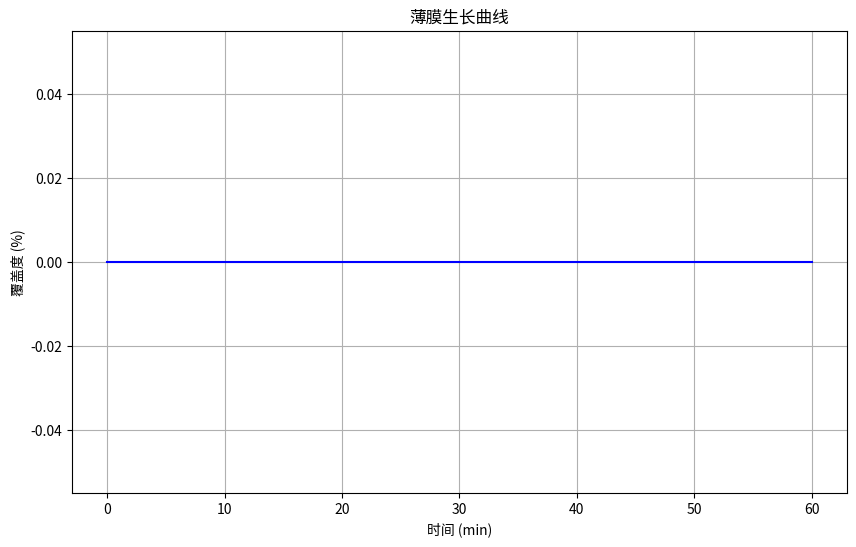
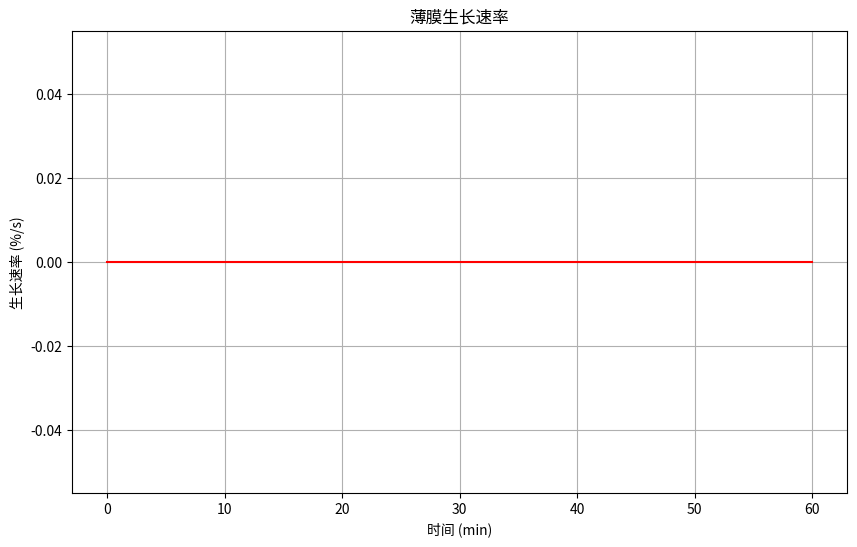

Recreate these plots in Python, in order.
import numpy as np
from scipy.integrate import odeint
import matplotlib.pyplot as plt

class NucleationGrowth:
    """成核生长模拟类"""
    
    def __init__(self, temperature=303.15):
        """
        初始化成核生长模拟
        
        Args:
            temperature: 温度（K）
        """
        self.temperature = temperature
        self.R = 8.314  # 气体常数
        
        # 成核参数
        self.surface_energy = 0.1  # 表面能 (J/m²)
        self.molar_volume = 1e-4   # 摩尔体积 (m³/mol)
        self.diffusion_coeff = 1e-9  # 扩散系数 (m²/s)
        
        # 晶格参数
        self.lattice_constant = 1e-9  # 晶格常数 (m)
        
    def calculate_critical_radius(self, oversaturation):
        """
        计算临界核半径
        
        Args:
            oversaturation: 过饱和度
            
        Returns:
            临界核半径 (m)
        """
        return 2 * self.surface_energy * self.molar_volume / (self.R * self.temperature * np.log(oversaturation))
    
    def nucleation_rate(self, oversaturation, surface_sites=1e15):
        """
        计算成核速率
        
        Args:
            oversaturation: 过饱和度
            surface_sites: 表面活性位点数量
            
        Returns:
            成核速率 (个/s)
        """
        # 计算成核功
        delta_G = 16 * np.pi * self.surface_energy**3 * self.molar_volume**2 / \
                 (3 * (self.R * self.temperature * np.log(oversaturation))**2)
        
        # 计算成核频率因子
        kT = self.R * self.temperature / 6.022e23  # 每个原子的热能
        frequency_factor = kT / 6.626e-34  # 玻尔兹曼常数/普朗克常数
        
        # 计算成核速率
        rate = surface_sites * frequency_factor * np.exp(-delta_G / (kT))
        return rate
    
    def growth_rate(self, oversaturation, radius):
        """
        计算晶体生长速率
        
        Args:
            oversaturation: 过饱和度
            radius: 晶体半径 (m)
            
        Returns:
            生长速率 (m/s)
        """
        # 扩散控制的生长速率
        concentration_gradient = (oversaturation - 1) * 0.2  # mol/m³
        rate = self.diffusion_coeff * concentration_gradient / radius
        return rate
    
    def simulate_growth(self, time, oversaturation, initial_radius=1e-9):
        """
        模拟晶体生长过程
        
        Args:
            time: 时间数组 (s)
            oversaturation: 过饱和度
            initial_radius: 初始半径 (m)
            
        Returns:
            半径随时间的变化
        """
        def dr_dt(r, t, oversaturation):
            return self.growth_rate(oversaturation, r)
        
        radius = odeint(dr_dt, initial_radius, time, args=(oversaturation,))
        return radius.flatten()
    
    def simulate_film_formation(self, time_max=3600, n_steps=1000):
        """
        模拟薄膜形成过程
        
        Args:
            time_max: 最大时间 (s)
            n_steps: 时间步数
            
        Returns:
            时间和覆盖度数据
        """
        time = np.linspace(0, time_max, n_steps)
        oversaturation = 2.0  # 假设的过饱和度
        
        # 计算成核速率
        J = self.nucleation_rate(oversaturation)
        
        # 计算生长速率
        r_crit = self.calculate_critical_radius(oversaturation)
        v = self.growth_rate(oversaturation, r_crit)
        
        # 计算覆盖度（Avrami方程）
        theta = 1 - np.exp(-np.pi * J * v**2 * time**3 / 3)
        
        return time, theta
    
    def plot_results(self, time, coverage):
        """绘制薄膜生长曲线"""
        plt.figure(figsize=(10, 6))
        plt.plot(time/60, coverage*100, 'b-')
        plt.xlabel('时间 (min)')
        plt.ylabel('覆盖度 (%)')
        plt.title('薄膜生长曲线')
        plt.grid(True)
        plt.savefig('film_growth.png')
        plt.close()
        
        # 绘制生长速率
        plt.figure(figsize=(10, 6))
        growth_rate = np.gradient(coverage, time)
        plt.plot(time/60, growth_rate*100, 'r-')
        plt.xlabel('时间 (min)')
        plt.ylabel('生长速率 (%/s)')
        plt.title('薄膜生长速率')
        plt.grid(True)
        plt.savefig('growth_rate.png')
        plt.close()

if __name__ == "__main__":
    # 测试代码
    growth = NucleationGrowth()
    
    # 模拟薄膜形成
    t, coverage = growth.simulate_film_formation()
    growth.plot_results(t, coverage)
    
    # 输出关键参数
    oversaturation = 2.0
    r_crit = growth.calculate_critical_radius(oversaturation)
    J = growth.nucleation_rate(oversaturation)
    
    print(f"临界核半径: {r_crit*1e9:.2f} nm")
    print(f"成核速率: {J:.2e} 个/s")
    print(f"最终覆盖度: {coverage[-1]*100:.1f}%") 
